Run: headless pygame with SDL's dummy video driver; simulated clock (each Clock.tick advances the game by its frame time, no real sleeping); random seed 0; keys injected as events and as key.get_pressed() state; mouse plan: one left click at the window centre at the start of phase 2, then a move to the lower-right quarter at the start of phase 3; restart key R tapped at the start of phases 3 and 4.
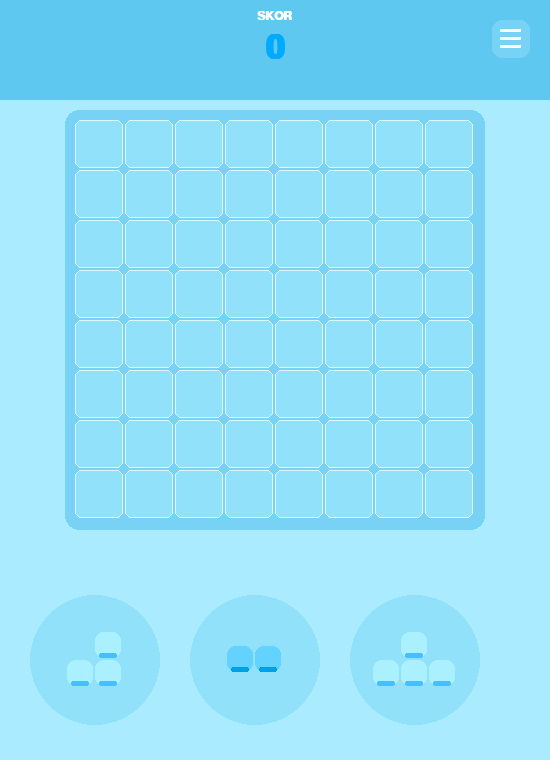
Frame 1 of 4 · flips 1–60 · no input
Frame 2 of 4 · flips 61–180 · clicked the window centre · tapped SPACE, RETURN · held RIGHT (→), D · screen unchanged from frame 1, image omitted
Frame 3 of 4 · flips 181–300 · moved the mouse to the lower-right quarter · tapped R · held DOWN (↓), S · screen unchanged from frame 2, image omitted
Frame 4 of 4 · flips 301–420 · tapped R · held LEFT (←), A, UP (↑), W · screen unchanged from frame 3, image omitted

The pygame program that drew these frames:

# =========================================================
# BLOCK BLAST PREMIUM
# ULTRA OPTIMIZED FULL VERSION
# MAVIS + TATLIS PEMBE THEMES
# SETTINGS + COMBO + PARTICLES + GHOST
# =========================================================

import pygame
import random
import sys

# =========================================================
# INIT
# =========================================================

pygame.init()
pygame.font.init()

WIDTH = 550
HEIGHT = 760

screen = pygame.display.set_mode(
    (WIDTH, HEIGHT),
    pygame.SCALED | pygame.DOUBLEBUF,
    vsync=1
)

pygame.display.set_caption("Block Blast Premium")

clock = pygame.time.Clock()
FPS = 144

# =========================================================
# FONT CACHE
# =========================================================

FONT_CACHE = {}

def get_font(size, bold=False):

    key = (size, bold)

    if key not in FONT_CACHE:
        FONT_CACHE[key] = pygame.font.SysFont(
            "Verdana",
            size,
            bold
        )

    return FONT_CACHE[key]

# =========================================================
# THEMES
# =========================================================

THEMES = {

    "mavis": {

        # HAVUZ SUYU MAVISI

        "bg": (170, 235, 255),

        "panel": (120, 210, 245),

        "header": (95, 200, 240),

        "grid_empty": (145, 225, 250),

        "grid_line": (220, 250, 255),

        "accent": (0, 170, 255),

        "text": (255,255,255),

        "blocks": [

            ((120, 220, 255), (0, 180, 240)),
            ((150, 230, 255), (60, 190, 240)),
            ((100, 210, 255), (0, 160, 230)),
            ((170, 240, 255), (70, 190, 255)),
            ((130, 220, 255), (0, 175, 240)),
        ]
    },

    "tatlis_pembe": {

        # SOFT COOKIE PEMBE

        "bg": (255, 214, 224),

        "panel": (232, 165, 185),

        "header": (224, 150, 175),

        "grid_empty": (245, 190, 205),

        "grid_line": (255, 220, 230),

        "accent": (255, 105, 145),

        "text": (255,255,255),

        "blocks": [

            ((255, 170, 195), (230, 120, 155)),
            ((255, 185, 205), (235, 130, 165)),
            ((255, 160, 190), (220, 105, 145)),
            ((250, 175, 200), (225, 120, 160)),
            ((255, 195, 210), (240, 140, 175)),
        ]
    }
}

theme_name = "mavis"
theme = THEMES[theme_name]

# =========================================================
# GRID
# =========================================================

GRID = 8
CELL = 50

BOARD_SIZE = GRID * CELL

BOARD_X = (WIDTH - BOARD_SIZE) // 2
BOARD_Y = 120

board = [[0 for _ in range(GRID)] for _ in range(GRID)]

# =========================================================
# SCORE
# =========================================================

score = 0
best_score = 0
combo = 0

# =========================================================
# SETTINGS
# =========================================================

settings_open = False

settings_button = pygame.Rect(
    WIDTH-58,
    20,
    38,
    38
)

# =========================================================
# GAME
# =========================================================

game_over = False

effects = []

# =========================================================
# SHAPES
# =========================================================

SHAPES = [

    [[1]],

    [[1,1]],
    [[1],[1]],

    [[1,1,1]],
    [[1],[1],[1]],

    [[1,1,1,1]],
    [[1],[1],[1],[1]],

    [[1,1,1,1,1]],
    [[1],[1],[1],[1],[1]],

    [[1,1],[1,1]],

    [[1,1,1],[1,1,1],[1,1,1]],

    [[1,0],[1,1]],
    [[0,1],[1,1]],
    [[1,1],[1,0]],
    [[1,1],[0,1]],

    [[1,1,1],[0,1,0]],
    [[0,1,0],[1,1,1]],

    [[1,1,0],[0,1,1]],
    [[0,1,1],[1,1,0]]
]

# =========================================================
# TEXT
# =========================================================

def render_text(text,size,color,bold=True):

    return get_font(size,bold).render(
        text,
        True,
        color
    )

# =========================================================
# EFFECTS
# =========================================================

class Particle:

    __slots__ = (
        "x","y",
        "vx","vy",
        "alpha",
        "size",
        "color"
    )

    def __init__(self,x,y,color):

        self.x = x
        self.y = y

        self.vx = random.uniform(-4,4)
        self.vy = random.uniform(-6,-1)

        self.alpha = 255

        self.size = random.randint(2,6)

        self.color = color

    def update(self):

        self.x += self.vx
        self.y += self.vy

        self.vy += 0.25

        self.alpha -= 8

    def draw(self,screen):

        if self.alpha <= 0:
            return

        surf = pygame.Surface(
            (18,18),
            pygame.SRCALPHA
        )

        pygame.draw.circle(
            surf,
            (*self.color,self.alpha),
            (9,9),
            self.size
        )

        screen.blit(surf,(self.x,self.y))

class FloatingText:

    __slots__ = (
        "text",
        "x","y",
        "alpha",
        "color",
        "scale"
    )

    def __init__(self,text,x,y,color):

        self.text = text

        self.x = x
        self.y = y

        self.alpha = 255

        self.color = color

        self.scale = 1.5

    def update(self):

        self.y -= 1.2

        self.alpha -= 4

        self.scale *= 0.985

    def draw(self,screen):

        if self.alpha <= 0:
            return

        font = get_font(
            int(42*self.scale),
            True
        )

        surf = font.render(
            self.text,
            True,
            self.color
        )

        surf.set_alpha(self.alpha)

        screen.blit(
            surf,
            (
                self.x - surf.get_width()//2,
                self.y
            )
        )

# =========================================================
# HELPERS
# =========================================================

def create_particles(x,y,color,count=6):

    for _ in range(count):

        effects.append(
            Particle(x,y,color)
        )

# =========================================================
# BLOCK DRAW
# =========================================================

def draw_block(screen,colors,rect):

    main,shadow = colors

    pygame.draw.rect(
        screen,
        main,
        rect,
        border_radius=8
    )

    shadow_rect = pygame.Rect(
        rect.x+4,
        rect.y+rect.h-5,
        rect.w-8,
        5
    )

    pygame.draw.rect(
        screen,
        shadow,
        shadow_rect,
        border_radius=4
    )

# =========================================================
# SMART SHAPES
# =========================================================

def shape_size(shape):

    return sum(sum(r) for r in shape)

def get_smart_shape():

    empty = sum(
        cell == 0
        for row in board
        for cell in row
    )

    possible = []

    for s in SHAPES:

        size = shape_size(s)

        if empty < 10:

            if size <= 4:
                possible.append(s)

        else:
            possible.append(s)

    return random.choice(possible)

# =========================================================
# BLOCK CLASS
# =========================================================

class Block:

    __slots__ = (
        "slot",
        "shape",
        "color",
        "active",
        "size",
        "x","y",
        "slot_x","slot_y"
    )

    def __init__(self,slot):

        self.slot = slot

        self.new()

    def new(self):

        self.shape = get_smart_shape()

        self.color = random.choice(
            theme["blocks"]
        )

        self.active = True

        self.size = CELL - 22

        self.slot_x = 95 + self.slot*160
        self.slot_y = 660

        self.reset()

    def reset(self):

        w = len(self.shape[0]) * self.size
        h = len(self.shape) * self.size

        self.x = self.slot_x - w//2
        self.y = self.slot_y - h//2

    def rect(self):

        w = len(self.shape[0]) * self.size
        h = len(self.shape) * self.size

        return pygame.Rect(
            self.x,
            self.y,
            w,
            h
        )

    def draw(self,screen,dragging=False):

        if not self.active:
            return

        size = CELL if dragging else self.size

        for r in range(len(self.shape)):
            for c in range(len(self.shape[0])):

                if self.shape[r][c]:

                    rect = pygame.Rect(
                        self.x + c*size,
                        self.y + r*size,
                        size-2,
                        size-2
                    )

                    draw_block(
                        screen,
                        self.color,
                        rect
                    )

# =========================================================
# PLACE CHECK
# =========================================================

def can_place(shape,row,col):

    if row < 0 or col < 0:
        return False

    if row + len(shape) > GRID:
        return False

    if col + len(shape[0]) > GRID:
        return False

    for r in range(len(shape)):
        for c in range(len(shape[0])):

            if shape[r][c]:

                if board[row+r][col+c]:
                    return False

    return True

# =========================================================
# CLEAR
# =========================================================

def clear_lines():

    global score
    global combo

    rows = []
    cols = []

    for r in range(GRID):

        if all(board[r][c] for c in range(GRID)):
            rows.append(r)

    for c in range(GRID):

        if all(board[r][c] for r in range(GRID)):
            cols.append(c)

    cleared = len(rows) + len(cols)

    if cleared == 0:

        combo = 0
        return

    combo += 1

    for r in rows:
        for c in range(GRID):

            board[r][c] = 0

            create_particles(
                BOARD_X + c*CELL + CELL//2,
                BOARD_Y + r*CELL + CELL//2,
                theme["accent"],
                5
            )

    for c in cols:
        for r in range(GRID):

            board[r][c] = 0

            create_particles(
                BOARD_X + c*CELL + CELL//2,
                BOARD_Y + r*CELL + CELL//2,
                theme["accent"],
                5
            )

    gain = cleared*cleared*100*combo

    score += gain

    if cleared == 1:
        msg = "HARIKA!"

    elif cleared == 2:
        msg = "MUHTESEM!"

    elif cleared == 3:
        msg = "EFSANE!"

    else:
        msg = "INANILMAZ!"

    effects.append(
        FloatingText(
            msg,
            WIDTH//2,
            HEIGHT//2 - 50,
            theme["accent"]
        )
    )

    effects.append(
        FloatingText(
            f"+{gain}",
            WIDTH//2,
            HEIGHT//2 + 10,
            (255,215,0)
        )
    )

# =========================================================
# PLACE BLOCK
# =========================================================

def place_block(block,row,col):

    global score

    for r in range(len(block.shape)):
        for c in range(len(block.shape[0])):

            if block.shape[r][c]:

                board[row+r][col+c] = 1

                px = BOARD_X + (col+c)*CELL + CELL//2
                py = BOARD_Y + (row+r)*CELL + CELL//2

                create_particles(
                    px,
                    py,
                    block.color[0],
                    3
                )

    score += shape_size(block.shape) * 10

    clear_lines()

# =========================================================
# MOVES
# =========================================================

def has_moves():

    for b in blocks:

        if not b.active:
            continue

        for r in range(GRID):
            for c in range(GRID):

                if can_place(b.shape,r,c):
                    return True

    return False

# =========================================================
# RESET
# =========================================================

def reset_game():

    global board
    global score
    global combo
    global game_over
    global best_score

    if score > best_score:
        best_score = score

    board = [[0 for _ in range(GRID)] for _ in range(GRID)]

    score = 0
    combo = 0

    game_over = False

    effects.clear()

    for b in blocks:
        b.new()

# =========================================================
# BLOCKS
# =========================================================

blocks = [
    Block(0),
    Block(1),
    Block(2)
]

selected = None
dragging = False

offset_x = 0
offset_y = 0

# =========================================================
# MAIN LOOP
# =========================================================

while True:

    clock.tick(FPS)

    mx,my = pygame.mouse.get_pos()

    for event in pygame.event.get():

        if event.type == pygame.QUIT:

            pygame.quit()
            sys.exit()

        elif event.type == pygame.KEYDOWN:

            if event.key == pygame.K_r and game_over:
                reset_game()

        elif event.type == pygame.MOUSEBUTTONDOWN:

            if event.button == 1:

                if settings_button.collidepoint(mx,my):

                    settings_open = not settings_open

                elif settings_open:

                    mavis_btn = pygame.Rect(180,220,180,55)
                    pembe_btn = pygame.Rect(180,300,180,55)

                    if mavis_btn.collidepoint(mx,my):

                        theme_name = "mavis"
                        theme = THEMES["mavis"]

                        for b in blocks:
                            b.color = random.choice(theme["blocks"])

                    elif pembe_btn.collidepoint(mx,my):

                        theme_name = "tatlis_pembe"
                        theme = THEMES["tatlis_pembe"]

                        for b in blocks:
                            b.color = random.choice(theme["blocks"])

                elif not game_over:

                    for b in blocks:

                        if b.active and b.rect().collidepoint(mx,my):

                            selected = b

                            dragging = True

                            offset_x = b.rect().width//2
                            offset_y = b.rect().height//2

                            break

        elif event.type == pygame.MOUSEBUTTONUP:

            if event.button == 1 and dragging:

                dragging = False

                row = round((selected.y - BOARD_Y) / CELL)
                col = round((selected.x - BOARD_X) / CELL)

                if can_place(selected.shape,row,col):

                    place_block(selected,row,col)

                    selected.active = False

                    if all(not b.active for b in blocks):

                        for b in blocks:
                            b.new()

                    if not has_moves():
                        game_over = True

                else:
                    selected.reset()

                selected = None

    # UPDATE

    if dragging and selected:

        selected.x = mx - offset_x
        selected.y = my - offset_y

    for i in range(len(effects)-1,-1,-1):

        e = effects[i]

        e.update()

        if e.alpha <= 0:
            effects.pop(i)

    # DRAW

    screen.fill(theme["bg"])

    pygame.draw.rect(
        screen,
        theme["header"],
        (0,0,WIDTH,100)
    )

    title = render_text(
        "SKOR",
        18,
        theme["text"]
    )

    screen.blit(
        title,
        (
            WIDTH//2-title.get_width()//2,
            10
        )
    )

    score_text = render_text(
        str(score),
        48,
        theme["accent"]
    )

    screen.blit(
        score_text,
        (
            WIDTH//2-score_text.get_width()//2,
            32
        )
    )

    # SETTINGS BUTTON

    pygame.draw.rect(
        screen,
        theme["panel"],
        settings_button,
        border_radius=10
    )

    for i in range(3):

        pygame.draw.line(
            screen,
            theme["text"],
            (WIDTH-50,30+i*8),
            (WIDTH-30,30+i*8),
            3
        )

    # BOARD PANEL

    pygame.draw.rect(
        screen,
        theme["panel"],
        (
            BOARD_X-10,
            BOARD_Y-10,
            BOARD_SIZE+20,
            BOARD_SIZE+20
        ),
        border_radius=14
    )

    # GRID

    for r in range(GRID):
        for c in range(GRID):

            rect = pygame.Rect(
                BOARD_X + c*CELL,
                BOARD_Y + r*CELL,
                CELL-2,
                CELL-2
            )

            if board[r][c]:

                draw_block(
                    screen,
                    ((245,245,245),(210,210,210)),
                    rect
                )

            else:

                pygame.draw.rect(
                    screen,
                    theme["grid_empty"],
                    rect,
                    border_radius=6
                )

                pygame.draw.rect(
                    screen,
                    theme["grid_line"],
                    rect,
                    1,
                    border_radius=6
                )

    # GHOST

    if dragging and selected:

        row = round((selected.y - BOARD_Y) / CELL)
        col = round((selected.x - BOARD_X) / CELL)

        valid = can_place(selected.shape,row,col)

        ghost = pygame.Surface(
            (WIDTH,HEIGHT),
            pygame.SRCALPHA
        )

        color = (255,255,255,90)

        if not valid:
            color = (255,80,80,90)

        for r in range(len(selected.shape)):
            for c in range(len(selected.shape[0])):

                if selected.shape[r][c]:

                    gx = BOARD_X + (col+c)*CELL
                    gy = BOARD_Y + (row+r)*CELL

                    pygame.draw.rect(
                        ghost,
                        color,
                        (
                            gx,
                            gy,
                            CELL-2,
                            CELL-2
                        ),
                        border_radius=7
                    )

        screen.blit(ghost,(0,0))

    # SLOTS

    for i in range(3):

        pygame.draw.circle(
            screen,
            theme["grid_empty"],
            (95+i*160,660),
            65
        )

    # BLOCKS

    for b in blocks:

        if b != selected:
            b.draw(screen)

    if selected:
        selected.draw(screen,True)

    # EFFECTS

    for e in effects:
        e.draw(screen)

    # COMBO

    if combo > 1:

        combo_text = render_text(
            f"{combo}x COMBO",
            28,
            (255,215,0)
        )

        screen.blit(
            combo_text,
            (
                WIDTH-combo_text.get_width()-20,
                65
            )
        )

    # SETTINGS MENU

    if settings_open:

        overlay = pygame.Surface(
            (WIDTH,HEIGHT),
            pygame.SRCALPHA
        )

        overlay.fill((0,0,0,120))

        screen.blit(overlay,(0,0))

        menu = pygame.Rect(
            110,
            150,
            330,
            280
        )

        pygame.draw.rect(
            screen,
            theme["panel"],
            menu,
            border_radius=20
        )

        title = render_text(
            "TEMALAR",
            32,
            theme["text"]
        )

        screen.blit(
            title,
            (
                WIDTH//2-title.get_width()//2,
                170
            )
        )

        # MAVIS

        mavis_btn = pygame.Rect(
            180,
            220,
            180,
            55
        )

        pygame.draw.rect(
            screen,
            (90,200,255),
            mavis_btn,
            border_radius=14
        )

        txt = render_text(
            "MAVIS",
            20,
            (255,255,255)
        )

        screen.blit(
            txt,
            (
                mavis_btn.centerx - txt.get_width()//2,
                mavis_btn.centery - txt.get_height()//2
            )
        )

        # PEMBE

        pembe_btn = pygame.Rect(
            180,
            300,
            180,
            55
        )

        pygame.draw.rect(
            screen,
            (255,140,180),
            pembe_btn,
            border_radius=14
        )

        txt2 = render_text(
            "TATLIS PEMBE",
            18,
            (255,255,255)
        )

        screen.blit(
            txt2,
            (
                pembe_btn.centerx - txt2.get_width()//2,
                pembe_btn.centery - txt2.get_height()//2
            )
        )

    # GAME OVER

    if game_over:

        overlay = pygame.Surface(
            (WIDTH,HEIGHT),
            pygame.SRCALPHA
        )

        overlay.fill((0,0,0,180))

        screen.blit(overlay,(0,0))

        go = render_text(
            "OYUN BITTI",
            50,
            theme["accent"]
        )

        screen.blit(
            go,
            (
                WIDTH//2-go.get_width()//2,
                300
            )
        )

        sc = render_text(
            f"Skor: {score}",
            30,
            theme["text"]
        )

        screen.blit(
            sc,
            (
                WIDTH//2-sc.get_width()//2,
                370
            )
        )

        rr = render_text(
            "Tekrar oynamak icin R",
            20,
            theme["text"]
        )

        screen.blit(
            rr,
            (
                WIDTH//2-rr.get_width()//2,
                430
            )
        )

    pygame.display.flip()
